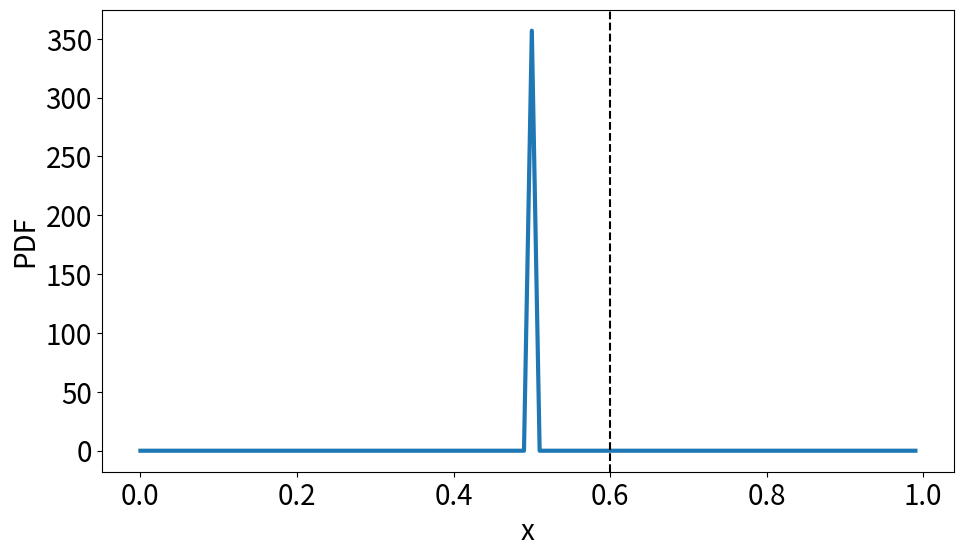

This chart was generated by the following Python code:
# Import packages
from scipy.stats import beta as beta_dist
import matplotlib.pyplot as plt
import numpy as np
# Plot the distribution
alpha = 100_000
beta = 100_000
x = np.arange(0, 1, 0.01)
y = beta_dist.pdf(x, alpha, beta)
plt.figure(figsize=(11, 6))
plt.plot(x, y, linewidth=3)
plt.xlabel('x', fontsize=20)
plt.ylabel('PDF', fontsize=20)
plt.xticks(fontsize=20)
plt.yticks(fontsize=20)
plt.axvline(0.6,  linestyle='dashed', color='black')
plt.savefig('beta_dist.png')
plt.show()
